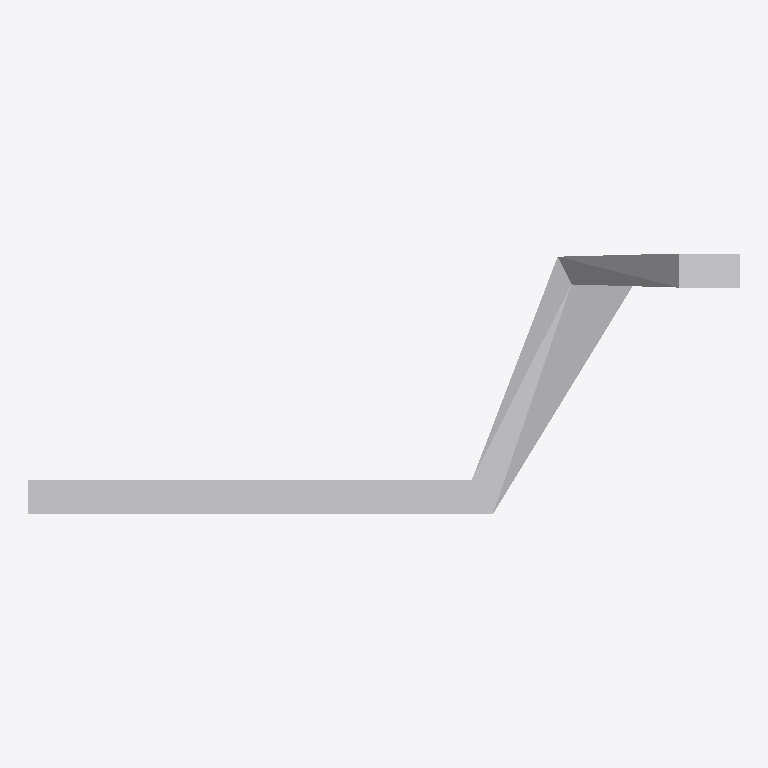
Plan cut of the same IFC building model at storey 'Storey' (level 0.00 m, cut at 1.40 m), seen from above with north up, elements coloured by IFC class: 1 other element (light grey). No cut surface shows.
Extent 3.1 m × 1.1 m × 1.2 m (x, y, z). Storeys (1): Storey at 0.00 m. Elements (1): 1 IfcBuildingElementProxy.

HEADER;
FILE_DESCRIPTION(('ViewDefinition [CoordinationView]'),'2;1');
FILE_NAME('','2026-06-06T11:24:16',(''),(''),'IfcOpenShell 0.8.5-1c5b825','IfcOpenShell 0.8.5-1c5b825','');
FILE_SCHEMA(('IFC4'));
ENDSEC;
DATA;
#1=IFCPROJECT('1qAncoL3D3BgKYVxO8JZ4A',$,'Unnamed Project',$,$,$,$,(#11),#6);
#18=IFCBUILDINGSTOREY('3KwK8tkS9988fwquDEuQBZ',$,'Storey',$,$,#17,$,$,$,$);
#70=IFCBUILDINGELEMENTPROXY('1cMhCoNyr3KxJzxQQiocLp',$,'transport_spine',$,$,#68,#69,$,$);
ENDSEC;
